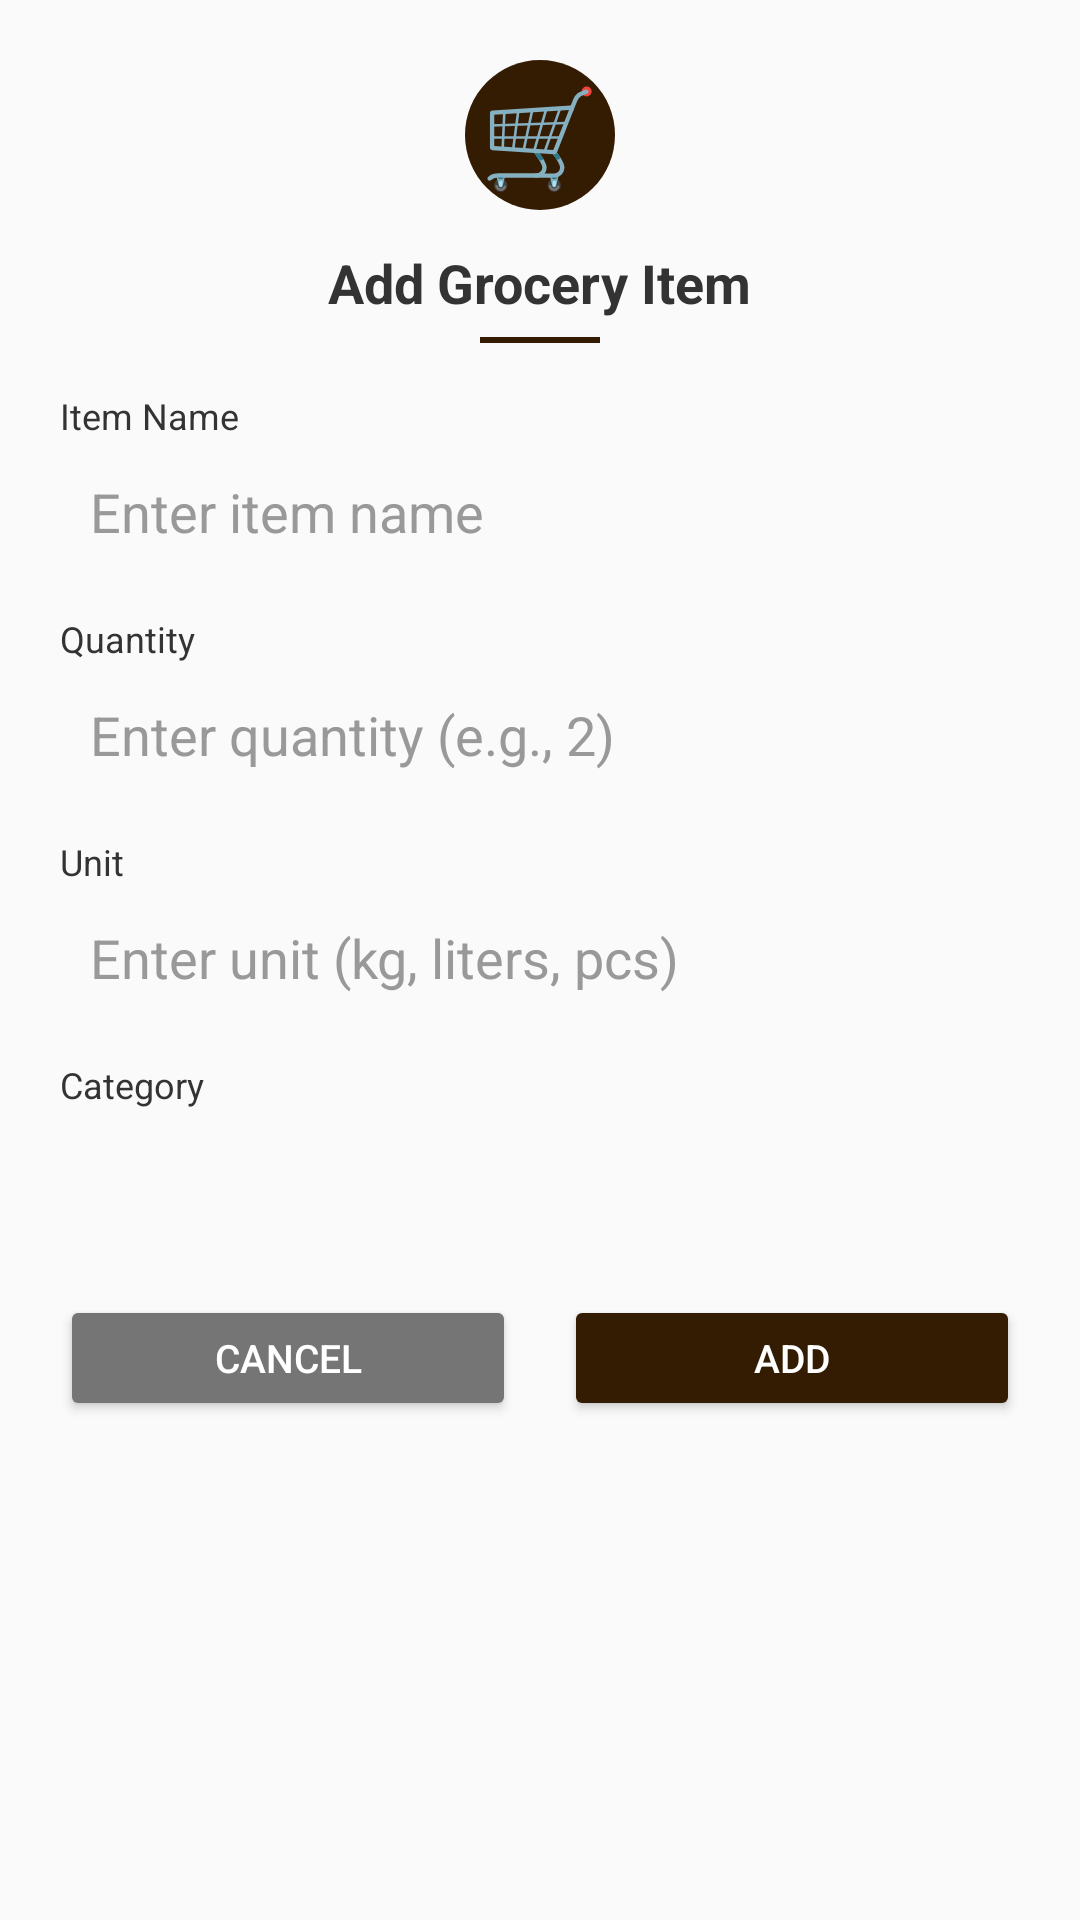

Write the Android layout XML for this screen, with the resource values it uses.
<!-- AndroidManifest.xml: application theme Theme.AppCompat.Light.NoActionBar -->
<!-- res/layout/dialog_add_grocery.xml -->
<?xml version="1.0" encoding="utf-8"?>
<ScrollView xmlns:android="http://schemas.android.com/apk/res/android"
    android:layout_width="match_parent"
    android:layout_height="wrap_content"
    android:maxHeight="500dp">

    <LinearLayout
        android:layout_width="match_parent"
        android:layout_height="wrap_content"
        android:orientation="vertical"
        android:padding="20dp"
        android:background="@drawable/dialog_rounded_bg">

        
        <LinearLayout
            android:layout_width="match_parent"
            android:layout_height="wrap_content"
            android:gravity="center"
            android:layout_marginBottom="12dp">

            <TextView
                android:layout_width="50dp"
                android:layout_height="50dp"
                android:text="🛒"
                android:textSize="32sp"
                android:gravity="center"
                android:background="@drawable/circle_orange_bg"
                android:textColor="#FFFFFF" />

        </LinearLayout>

        
        <TextView
            android:layout_width="wrap_content"
            android:layout_height="wrap_content"
            android:text="Add Grocery Item"
            android:textSize="18sp"
            android:textStyle="bold"
            android:textColor="#333333"
            android:layout_marginBottom="6dp"
            android:layout_gravity="center" />

        
        <View
            android:layout_width="40dp"
            android:layout_height="2dp"
            android:background="#341C02"
            android:layout_marginBottom="16dp"
            android:layout_gravity="center" />

        
        <TextView
            android:layout_width="wrap_content"
            android:layout_height="wrap_content"
            android:text="Item Name"
            android:textSize="12sp"
            android:textColor="#333333"
            android:layout_marginBottom="4dp" />

        <EditText
            android:id="@+id/et_item_name"
            android:layout_width="match_parent"
            android:layout_height="42dp"
            android:hint="Enter item name"
            android:inputType="text"
            android:padding="10dp"
            android:layout_marginBottom="12dp"
            android:background="@drawable/edittext_bg_light"
            android:textColor="#333333"
            android:textColorHint="#999999" />

        
        <TextView
            android:layout_width="wrap_content"
            android:layout_height="wrap_content"
            android:text="Quantity"
            android:textSize="12sp"
            android:textColor="#333333"
            android:layout_marginBottom="4dp" />

        <EditText
            android:id="@+id/et_quantity"
            android:layout_width="match_parent"
            android:layout_height="42dp"
            android:hint="Enter quantity (e.g., 2)"
            android:inputType="numberDecimal"
            android:padding="10dp"
            android:layout_marginBottom="12dp"
            android:background="@drawable/edittext_bg_light"
            android:textColor="#333333"
            android:textColorHint="#999999" />

        
        <TextView
            android:layout_width="wrap_content"
            android:layout_height="wrap_content"
            android:text="Unit"
            android:textSize="12sp"
            android:textColor="#333333"
            android:layout_marginBottom="4dp" />

        <EditText
            android:id="@+id/et_unit"
            android:layout_width="match_parent"
            android:layout_height="42dp"
            android:hint="Enter unit (kg, liters, pcs)"
            android:inputType="text"
            android:padding="10dp"
            android:layout_marginBottom="12dp"
            android:background="@drawable/edittext_bg_light"
            android:textColor="#333333"
            android:textColorHint="#999999" />

        
        <TextView
            android:layout_width="wrap_content"
            android:layout_height="wrap_content"
            android:text="Category"
            android:textSize="12sp"
            android:textColor="#333333"
            android:layout_marginBottom="4dp" />

        <Spinner
            android:id="@+id/sp_category"
            android:layout_width="match_parent"
            android:layout_height="42dp"
            android:background="@drawable/edittext_bg_light"
            android:padding="10dp"
            android:layout_marginBottom="16dp" />

        
        <LinearLayout
            android:layout_width="match_parent"
            android:layout_height="wrap_content"
            android:orientation="horizontal">

            <Button
                android:id="@+id/btn_cancel"
                android:layout_width="0dp"
                android:layout_height="42dp"
                android:layout_weight="1"
                android:text="Cancel"
                android:textSize="13sp"
                android:textColor="#FFFFFF"
                android:backgroundTint="#757575"
                android:layout_marginEnd="8dp" />

            <Button
                android:id="@+id/btn_add"
                android:layout_width="0dp"
                android:layout_height="42dp"
                android:layout_weight="1"
                android:text="Add"
                android:textSize="13sp"
                android:textColor="#FFFFFF"
                android:backgroundTint="#341C02"
                android:layout_marginStart="8dp" />

        </LinearLayout>

    </LinearLayout>
</ScrollView>
<!-- resources referenced by this layout -->
<resources>
  <!-- drawable circle_orange_bg (drawable) -->
  <?xml version="1.0" encoding="utf-8"?>
  <shape xmlns:android="http://schemas.android.com/apk/res/android"
      android:shape="oval">
      <solid android:color="#341C02" />
      <size
          android:width="60dp"
          android:height="60dp" />
  </shape>
</resources>
